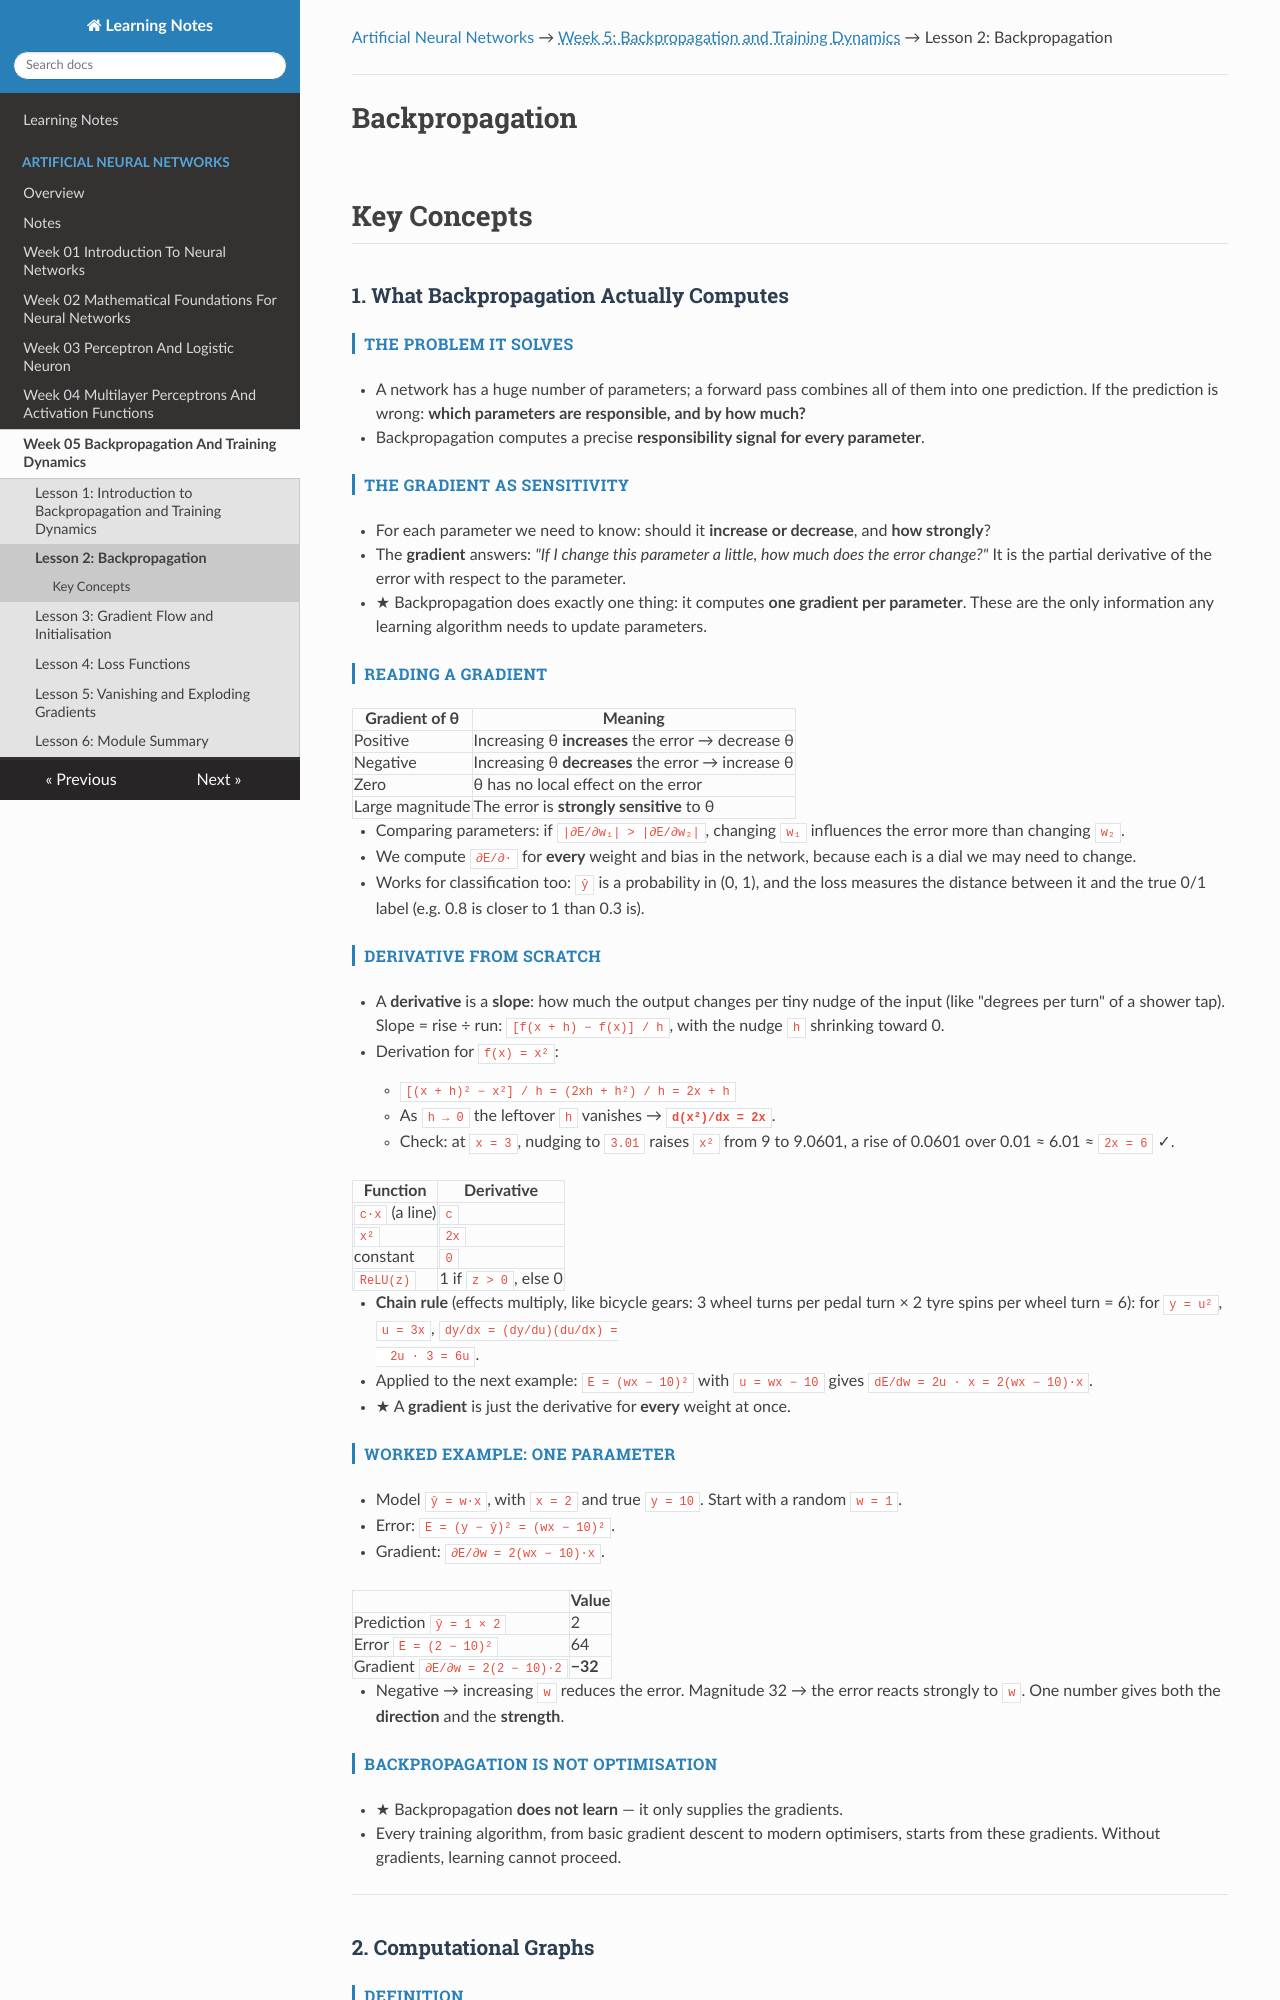

repository: renugasaraswathy/m-sc-data-science-ai · page: artificial-neural-networks/week-05-backpropagation-and-training-dynamics/lesson-02-backpropagation/index.html · generator: mkdocs

---
title: "Lesson 2: Backpropagation"
---

[Artificial Neural Networks](../../index.md) → <span class="week-crumb">Week 5: Backpropagation and Training Dynamics</span> → Lesson 2: Backpropagation

---

# Backpropagation

## Key Concepts

### 1. What Backpropagation Actually Computes

#### The problem it solves
- A network has a huge number of parameters; a forward pass combines all of them into
  one prediction. If the prediction is wrong: **which parameters are responsible, and by
  how much?**
- Backpropagation computes a precise **responsibility signal for every parameter**.

#### The gradient as sensitivity
- For each parameter we need to know: should it **increase or decrease**, and **how
  strongly**?
- The **gradient** answers: *"If I change this parameter a little, how much does the
  error change?"* It is the partial derivative of the error with respect to the
  parameter.
- ★ Backpropagation does exactly one thing: it computes **one gradient per parameter**.
  These are the only information any learning algorithm needs to update parameters.

#### Reading a gradient
| Gradient of θ | Meaning |
|---|---|
| Positive | Increasing θ **increases** the error → decrease θ |
| Negative | Increasing θ **decreases** the error → increase θ |
| Zero | θ has no local effect on the error |
| Large magnitude | The error is **strongly sensitive** to θ |

- Comparing parameters: if `|∂E/∂w₁| > |∂E/∂w₂|`, changing `w₁` influences the error more
  than changing `w₂`.
- We compute `∂E/∂·` for **every** weight and bias in the network, because each is a
  dial we may need to change.
- Works for classification too: `ŷ` is a probability in (0, 1), and the loss measures the
  distance between it and the true 0/1 label (e.g. 0.8 is closer to 1 than 0.3 is).

#### Derivative from scratch
- A **derivative** is a **slope**: how much the output changes per tiny nudge of the
  input (like "degrees per turn" of a shower tap). Slope = rise ÷ run:
  `[f(x + h) − f(x)] / h`, with the nudge `h` shrinking toward 0.
- Derivation for `f(x) = x²`:
    - `[(x + h)² − x²] / h = (2xh + h²) / h = 2x + h`
    - As `h → 0` the leftover `h` vanishes → **`d(x²)/dx = 2x`**.
    - Check: at `x = 3`, nudging to `3.01` raises `x²` from 9 to 9.0601, a rise of
      0.0601 over 0.01 ≈ 6.01 ≈ `2x = 6` ✓.

| Function | Derivative |
|---|---|
| `c·x` (a line) | `c` |
| `x²` | `2x` |
| constant | `0` |
| `ReLU(z)` | 1 if `z > 0`, else 0 |

- **Chain rule** (effects multiply, like bicycle gears: 3 wheel turns per pedal turn × 2
  tyre spins per wheel turn = 6): for `y = u²`, `u = 3x`, `dy/dx = (dy/du)(du/dx) =
  2u · 3 = 6u`.
- Applied to the next example: `E = (wx − 10)²` with `u = wx − 10` gives
  `dE/dw = 2u · x = 2(wx − 10)·x`.
- ★ A **gradient** is just the derivative for **every** weight at once.

#### Worked example: one parameter
- Model `ŷ = w·x`, with `x = 2` and true `y = 10`. Start with a random `w = 1`.
- Error: `E = (y − ŷ)² = (wx − 10)²`.
- Gradient: `∂E/∂w = 2(wx − 10)·x`.

| | Value |
|---|---|
| Prediction `ŷ = 1 × 2` | 2 |
| Error `E = (2 − 10)²` | 64 |
| Gradient `∂E/∂w = 2(2 − 10)·2` | **−32** |

- Negative → increasing `w` reduces the error. Magnitude 32 → the error reacts strongly
  to `w`. One number gives both the **direction** and the **strength**.

#### Backpropagation is not optimisation
- ★ Backpropagation **does not learn** — it only supplies the gradients.
- Every training algorithm, from basic gradient descent to modern optimisers, starts from
  these gradients. Without gradients, learning cannot proceed.

---

### 2. Computational Graphs

#### Definition
- A **computational graph** represents a mathematical expression: **nodes** are
  variables or intermediate values, and the **edges** are the operations that transform
  one value into another.
- Example: `u = 3x`, `y = u²`.

```mermaid
flowchart LR
    X["x"] -->|"u = 3x"| U["u"]
    U -->|"y = u²"| Y["y"]
```

#### Forward pass on a graph
- Evaluate each node in order: `x` → `u = 3x` → `y = u²`.
- ★ Every intermediate value is **stored**, because it is reused during the backward
  pass.
